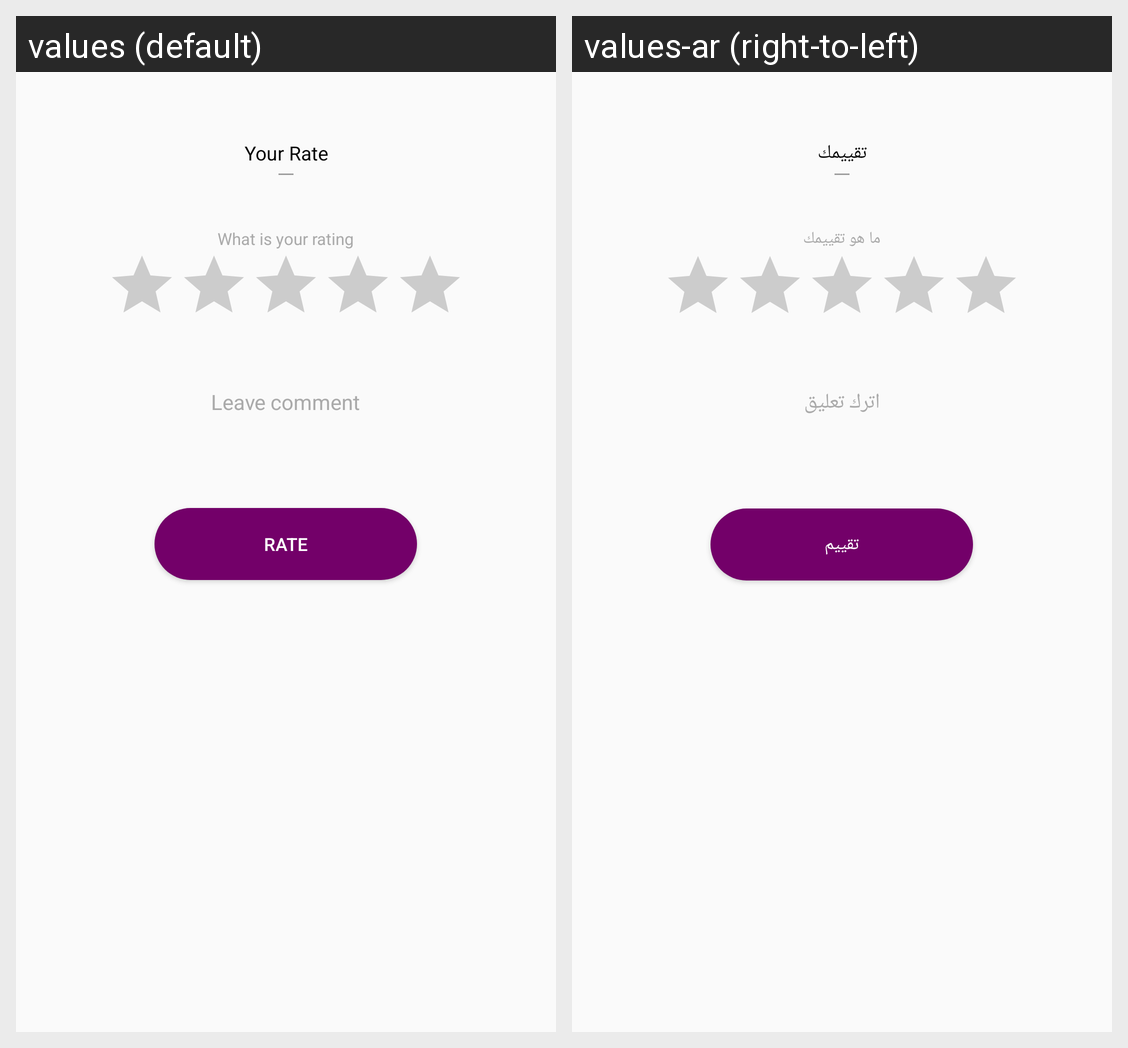

For this localized Android screen grid, give each drawn string resource with its value in every locale shown.
Android screen res/layout/dialog_rating.xml rendered under 2 locales, left to right: values (default), values-ar (right-to-left). Device: Nexus 5 (rendered at 1080×1920; each locale shown at half size, 540×960, under a caption strip naming it); theme AppTheme.
Strings drawn on this screen, with the default value and each locale's value (text and hints the layout hard-codes, and strings that could not be matched under every locale, appear in the picture but are not listed):

your_rate
  values: Your Rate
  values-ar: تقييمك

what_is_your_rate
  values: What is your rating
  values-ar: ما هو تقييمك

leave_comment
  values: Leave comment
  values-ar: اترك تعليق

rate
  values: Rate
  values-ar: تقييم
